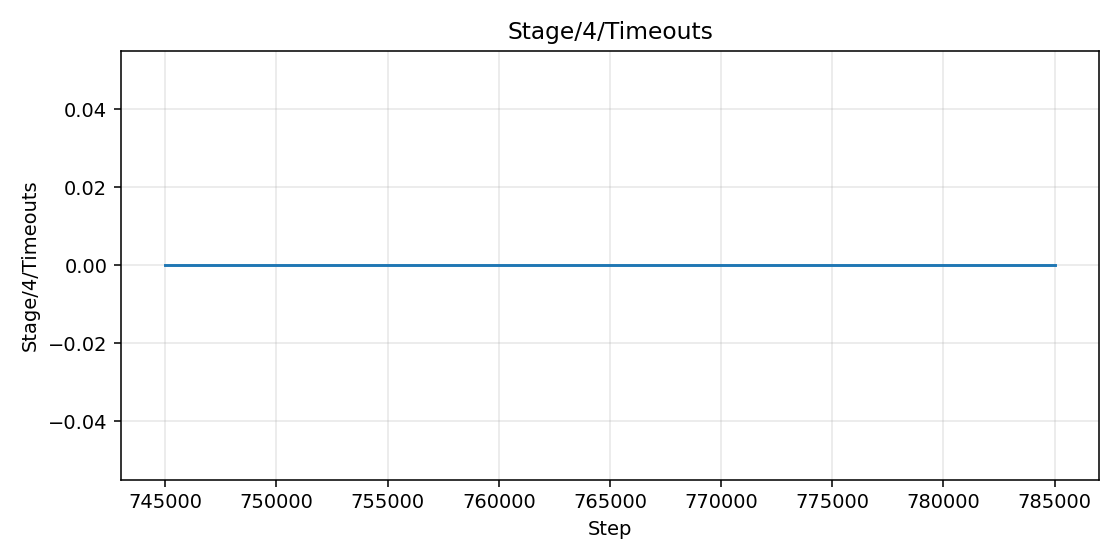

Data behind this chart, as committed beside it:
step, value
745000, 0.0
747500, 0.0
750000, 0.0
752500, 0.0
755000, 0.0
757500, 0.0
760000, 0.0
762500, 0.0
765000, 0.0
767500, 0.0
770000, 0.0
772500, 0.0
775000, 0.0
777500, 0.0
780000, 0.0
782500, 0.0
785000, 0.0
